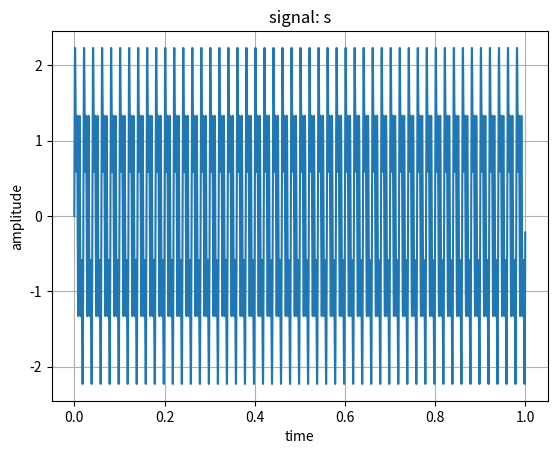
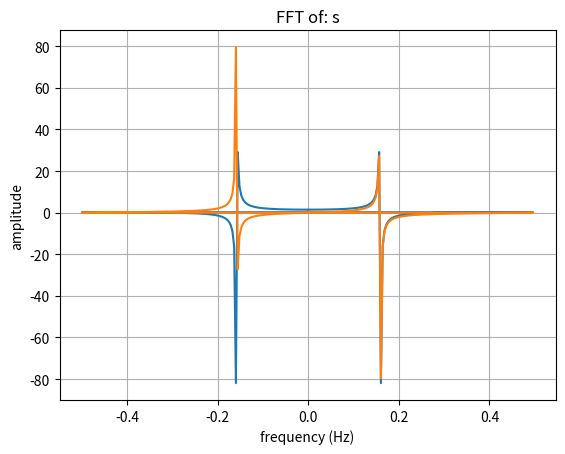

The matplotlib source for these figures, in order:
#%matplotlib notebook
import numpy as np
import matplotlib.pyplot as plt

#Parameters definition
fs = 10e3 #sampling frequency fs
T = 1/fs #sampling period T
L = 10e3 #length L in number of samples
t = np.arange(L)*T #time vector t in secs (L values get divided by fs: note they will get 'reversed')


#Signal####################
#sinusoidal amplitudes
A1 = 0.7
A2 = 1
A3 = 0.5
#sinusoidal frequencies
f1 = 50 #Hz
f2 = 2*f1 #Hz
f3 = 2*f2 #HZ

s1 = np.sin(2*np.pi*f1*t)
s2 = np.sin(2*np.pi*f2*t)
s3 = np.sin(2*np.pi*f3*t)




s = s1 +s2 +s3


#plotting signal
plt.figure(0)
plt.plot(t, s) # signal to be plot
plt.title('signal: s')
plt.ylabel('amplitude')
plt.xlabel('time')
plt.grid(True, which='both')
#plt.axhline(y=0, color='r')

#using stem

#
def NextPowerOfTwo(number):
    # Returns next power of two following 'number'
    return int(np.ceil(np.log2(number)))


Lt = len(s)
print(Lt)
NFFT = 2**NextPowerOfTwo(Lt) #next power of 2 from length of y

#compute fft


sfft = np.fft.fft(s)

t = np.arange(256)
sp = np.fft.fft(np.sin(t))
freq = np.fft.fftfreq(t.shape[-1])
plt.figure(1)
plt.plot(freq, sp.real, freq, sp.imag) # sfft to be plot
plt.show()
plt.title('FFT of: s')
plt.ylabel('amplitude')
plt.xlabel('frequency (Hz)')
plt.grid(True, which='both')